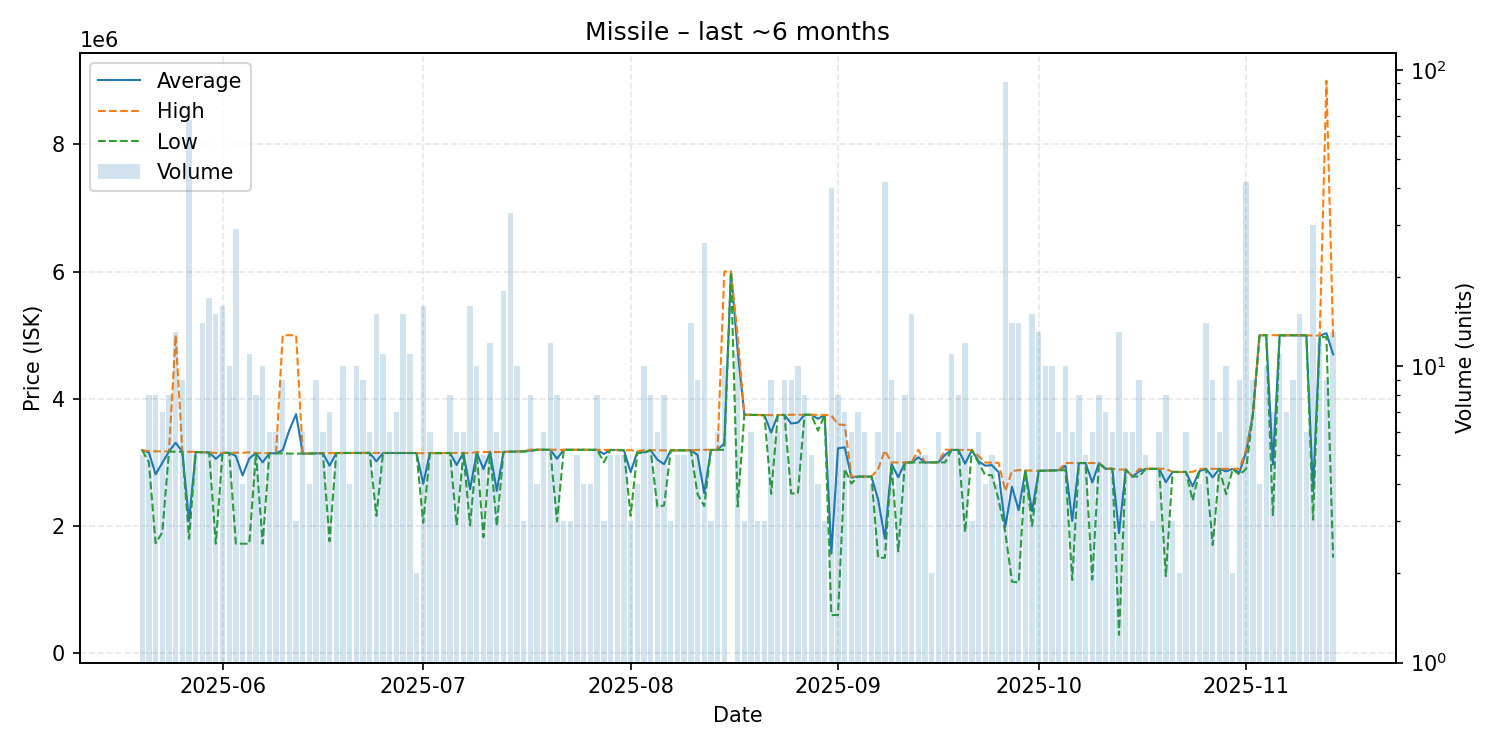

The table this chart was drawn from, first rows:
date, average, highest, lowest, order_count, volume
2025-05-20, 3191200, 3192000, 3190000, 5, 5
2025-05-21, 3154750, 3177000, 3000000, 8, 8
2025-05-22, 2812750, 3174000, 1729000, 8, 8
2025-05-23, 2991286, 3173000, 1900000, 6, 7
2025-05-24, 3171875, 3172000, 3171000, 8, 8
2025-05-25, 3309385, 4999000, 3169000, 12, 13
2025-05-26, 3166000, 3166000, 3166000, 9, 9
2025-05-27, 2076132, 3168000, 1800000, 16, 68
2025-05-28, 3164000, 3165000, 3160000, 5, 5
2025-05-29, 3160000, 3160000, 3160000, 12, 14
2025-05-30, 3157941, 3158000, 3151000, 16, 17
2025-05-31, 3055000, 3150000, 1721000, 15, 15
2025-06-01, 3149938, 3150000, 3149000, 16, 16
2025-06-02, 3150400, 3151000, 3150000, 9, 10
2025-06-03, 3101103, 3150000, 1722000, 15, 29
2025-06-04, 2793750, 3151000, 1722000, 4, 4
2025-06-05, 3061727, 3158000, 1722000, 10, 11
2025-06-06, 3146000, 3148000, 3144000, 8, 8
2025-06-07, 3000900, 3144000, 1723000, 10, 10
2025-06-08, 3144667, 3145000, 3144000, 6, 6
2025-06-09, 3142333, 3144000, 3142000, 6, 6
2025-06-10, 3193000, 4999000, 3142000, 7, 9
2025-06-11, 3510200, 4999000, 3138000, 5, 5
2025-06-12, 3758333, 4999000, 3138000, 3, 3
2025-06-13, 3138333, 3139000, 3138000, 6, 6
2025-06-14, 3139500, 3140000, 3139000, 4, 4
2025-06-15, 3142111, 3145000, 3142000, 9, 9
2025-06-16, 3145000, 3145000, 3145000, 6, 6
2025-06-17, 2948571, 3147000, 1759000, 7, 7
2025-06-18, 3147000, 3147000, 3147000, 5, 5
2025-06-19, 3147400, 3148000, 3147000, 8, 10
2025-06-20, 3148000, 3148000, 3148000, 4, 4
2025-06-21, 3148600, 3150000, 3148000, 10, 10
2025-06-22, 3147222, 3150000, 3145000, 9, 9
2025-06-23, 3149833, 3150000, 3149000, 6, 6
2025-06-24, 3016800, 3149000, 2158500, 15, 15
2025-06-25, 3147909, 3148000, 3147000, 10, 11
2025-06-26, 3148000, 3148000, 3148000, 5, 6
2025-06-27, 3147000, 3147000, 3147000, 7, 7
2025-06-28, 3147133, 3149000, 3147000, 14, 15
2025-06-29, 3147545, 3149000, 3147000, 10, 11
2025-06-30, 3147000, 3147000, 3147000, 2, 2
2025-07-01, 2665750, 3144000, 2050000, 12, 16
2025-07-02, 3147000, 3147000, 3147000, 6, 6
2025-07-03, 3145000, 3145000, 3145000, 5, 5
2025-07-04, 3146000, 3146000, 3146000, 5, 5
2025-07-05, 3148500, 3149000, 3147000, 8, 8
2025-07-06, 2959167, 3149000, 2011000, 6, 6
2025-07-07, 3148000, 3148000, 3148000, 6, 6
2025-07-08, 2578938, 3148000, 2011000, 10, 16
2025-07-09, 3154300, 3162000, 3145000, 10, 10
2025-07-10, 2894600, 3162000, 1825000, 5, 5
2025-07-11, 3162500, 3165000, 3162000, 12, 12
2025-07-12, 2552667, 3163000, 2000000, 5, 6
2025-07-13, 3163833, 3164000, 3163000, 18, 18
2025-07-14, 3169515, 3171000, 3165000, 8, 33
2025-07-15, 3171000, 3171000, 3171000, 10, 10
2025-07-16, 3172667, 3176000, 3171000, 3, 3
2025-07-17, 3187500, 3199000, 3176000, 6, 8
2025-07-18, 3199000, 3199000, 3199000, 4, 4
... 119 more rows
